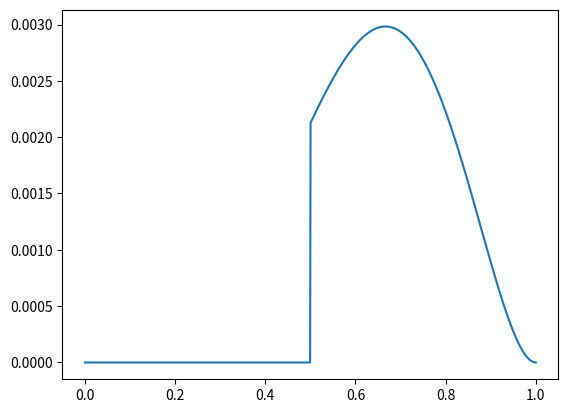

Write the Python code that produced this figure.
import numpy as np
import scipy as sp
import matplotlib.pyplot as plt


from scipy.stats import binom


def binomial(W, L, p):
    return binom(W + L, p).pmf(W)


def compute_posterior(W, L, grid_size=20):
    p_grid = np.linspace(0, 1, num=grid_size).reshape((grid_size,))
    prob_p = np.hstack((np.zeros((grid_size // 2,)), np.ones((grid_size // 2,))))
    prob_data = binomial(W, L, p_grid)
    posterior = np.multiply(prob_data, prob_p)
    posterior = posterior / np.sum(posterior)

    return p_grid, posterior



def plot_posterior(posterior, p_grid):
    samples = np.random.choice(p_grid, size=posterior.shape[0], p=posterior, replace=True)
    print('Sample mean', samples.mean())
    xs = np.linspace(0, 1, num=posterior.shape[0])
    plt.plot(xs, posterior)
    plt.show()



def main():
    GRID_SIZE = 1000
    p_grid, posterior = compute_posterior(4, 2, grid_size=GRID_SIZE)
    plot_posterior(posterior, p_grid)


if __name__ == '__main__':
    main()